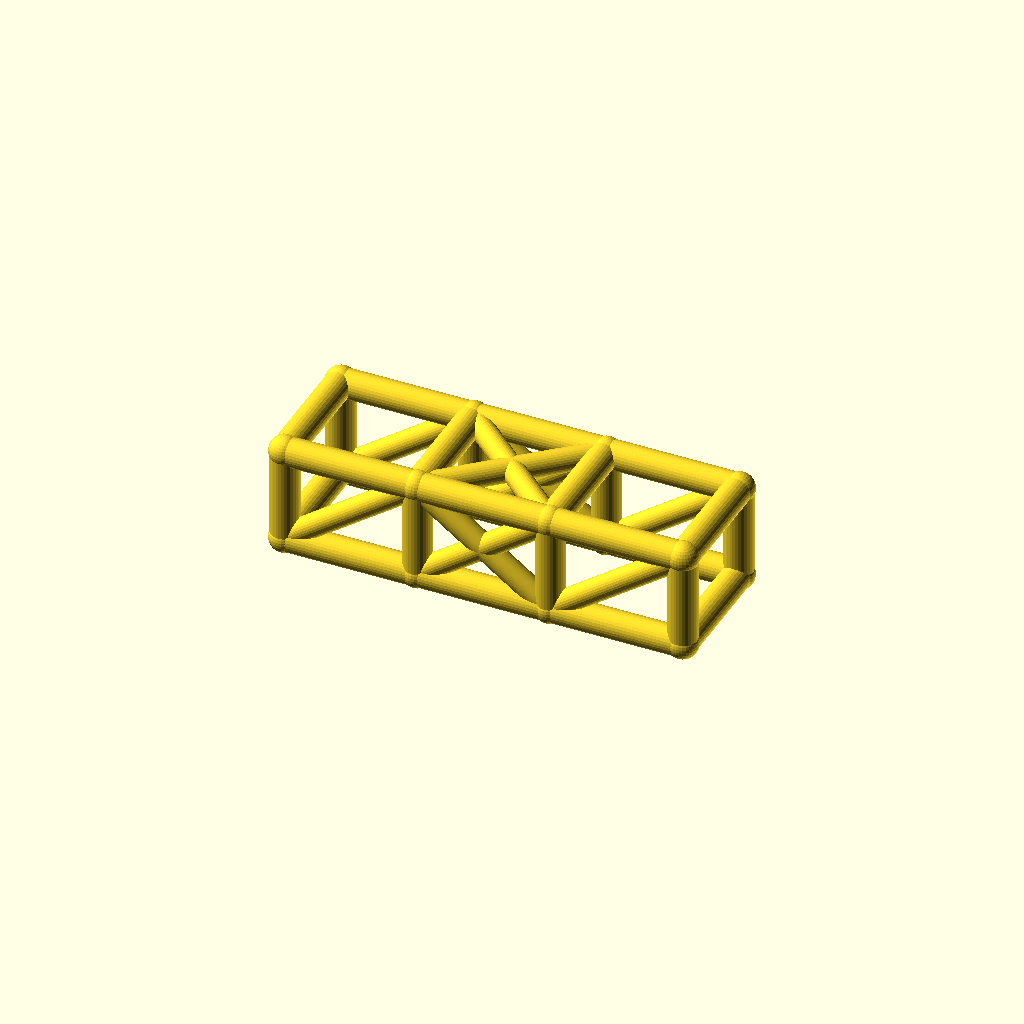
Cell 1: rendered with the file's own defaults.
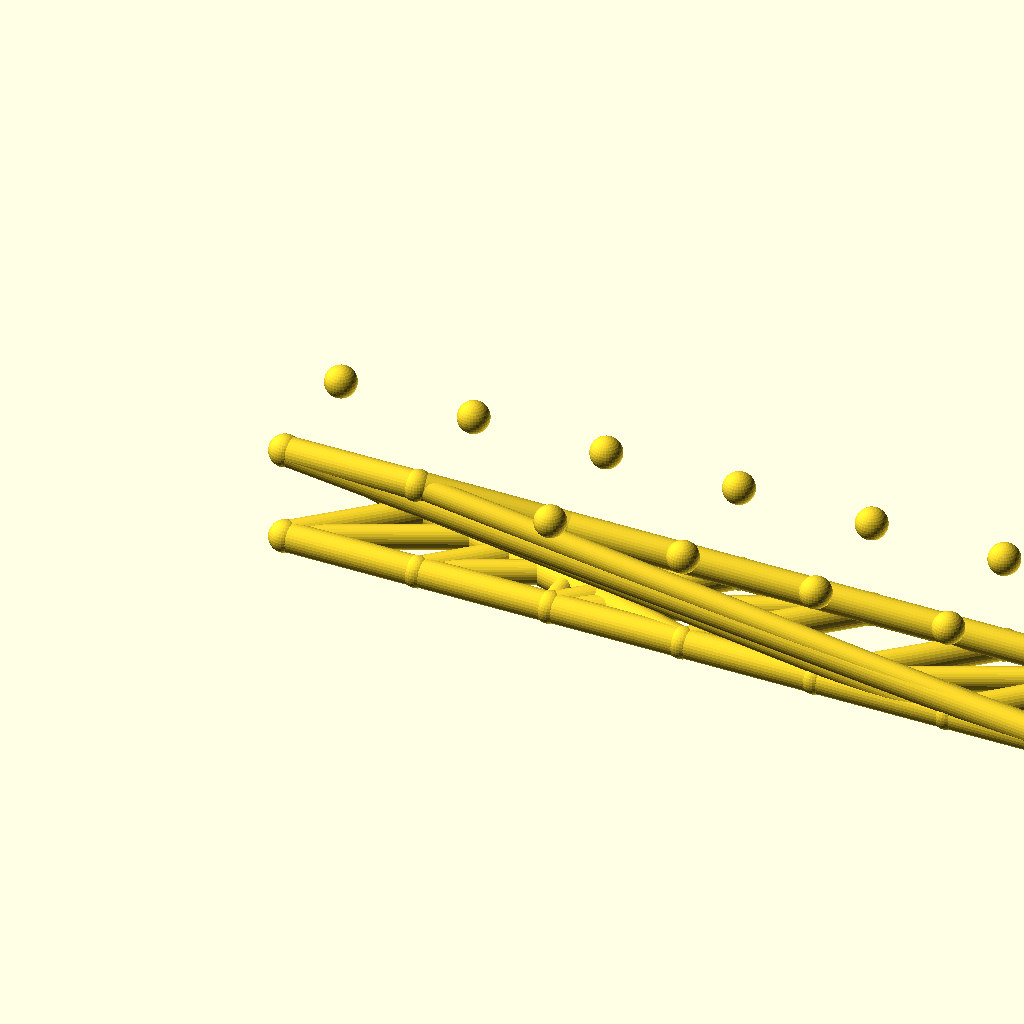
Cell 2 — bays set to 6, the other parameters unchanged.
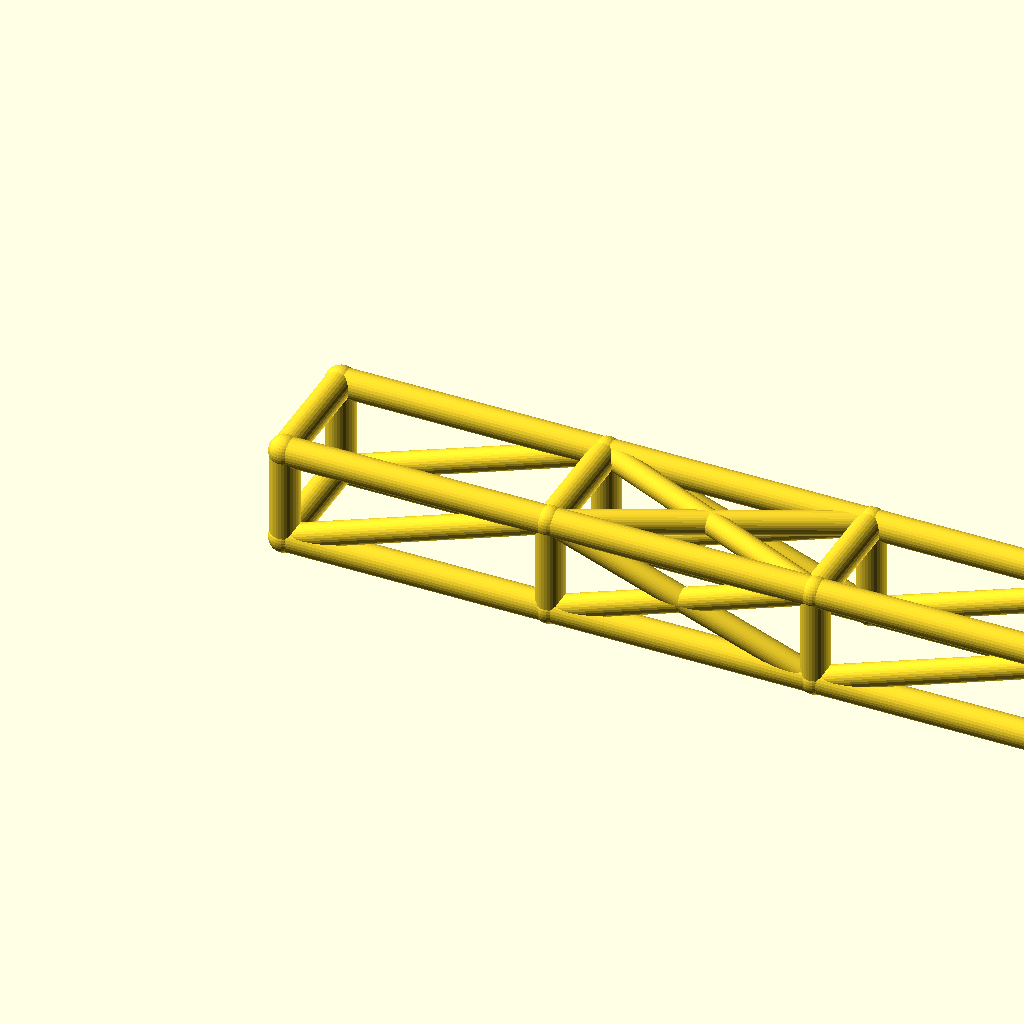
Cell 3: the same model with bay_l = 84.
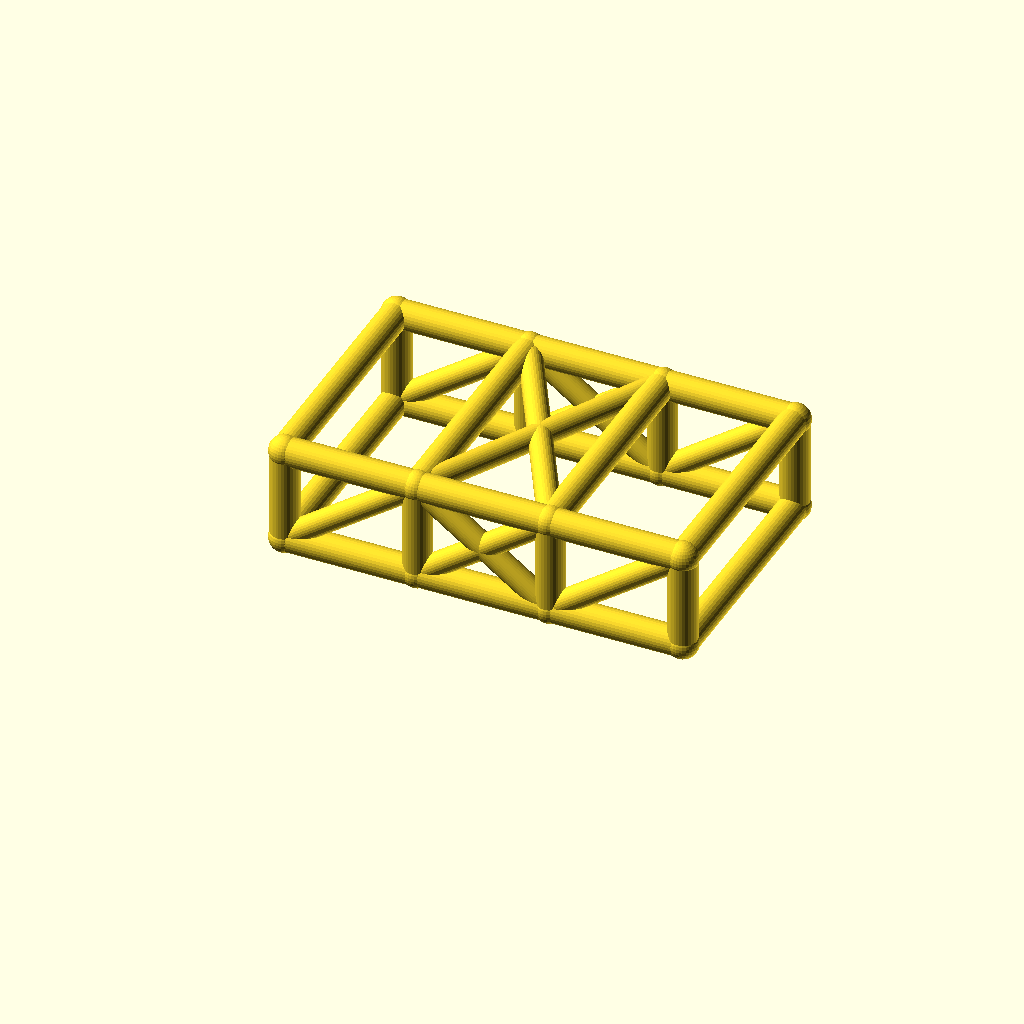
Cell 4 — cage_w set to 76, the other parameters unchanged.
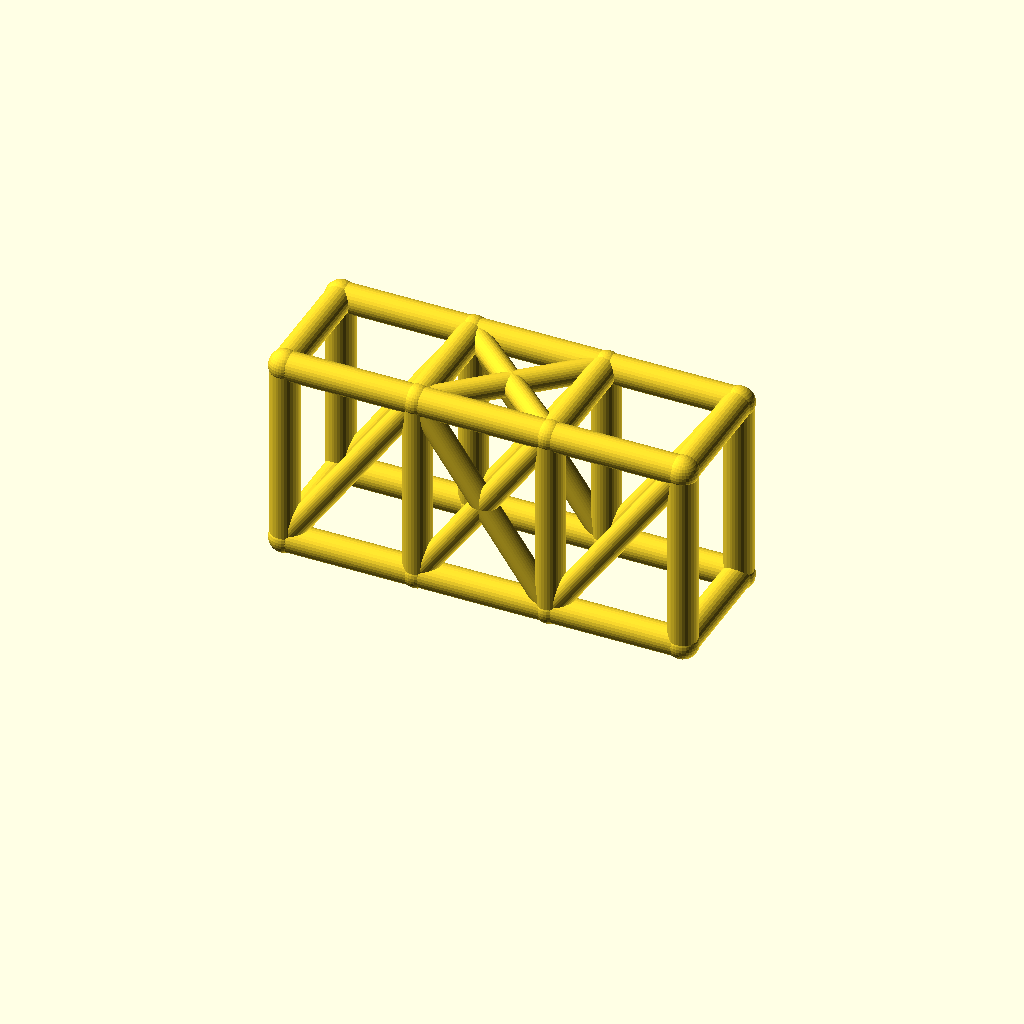
Cell 5 — cage_h set to 60, the other parameters unchanged.
All cells are drawn from one camera (rotation 55°, 0°, 25°, orthographic, colour scheme Cornfield), so only the parameter changes between them.
The OpenSCAD source (optional_data/data/wire2/rollcages/scene_0088.scad):
$fn = 32;

// ----------------------------------------------------------------------
// Roll cage: 3 bays x 2 sections, bays 42 mm, 38 x 30 mm section
// ----------------------------------------------------------------------

// --- parameters (mm) ---
bays = 3;                 // number of bays along X
sections = 2;             // levels of the cage
bay_l = 42;               // bay length, X
cage_w = 38;              // cage width, Y
cage_h = 30;              // cage height, Z
rail_r = 4.5;             // rail and hoop radius
diag_r = 3.7;             // diagonal brace radius
joint_r = 4.9;            // joint ball radius
fit_tol = 0.05;           // declared fit tolerance (prompt contract)
free_tol = 0.3;           // declared free tolerance (prompt contract)

bbox_x = bays * bay_l + 2 * joint_r;  // overall X, joints included
bbox_y = cage_w + 2 * joint_r;  // overall Y, joints included
bbox_z = cage_h + 2 * joint_r;  // overall Z, joints included
rail_d = 2 * rail_r;  // rail stock diameter
diag_d = 2 * diag_r;  // diagonal stock diameter
joint_d = 2 * joint_r;  // joint ball diameter
cage_l = bays * bay_l;  // overall cage length
nodes = [for (lvl = [0, 1], side = [0, 1], st = [0 : bays]) [st * bay_l, side * cage_w, lvl * cage_h]];

module member(a, b, r) {
  /* round stock from joint a to joint b, ends buried in the joint balls */
  d = b - a;
  length = norm(d);
  translate(a) rotate([0, acos(d[2] / length), atan2(d[1], d[0])])
    cylinder(h = length, r = r);
}

module joint(p, r) {
  /* ball at the joint centre, fatter than every member meeting there */
  translate(p) sphere(r = r);
}

/* members - each call is one graph edge */
member(nodes[0], nodes[1], rail_r);
member(nodes[1], nodes[2], rail_r);
member(nodes[2], nodes[3], rail_r);
member(nodes[4], nodes[5], rail_r);
member(nodes[5], nodes[6], rail_r);
member(nodes[6], nodes[7], rail_r);
member(nodes[8], nodes[9], rail_r);
member(nodes[9], nodes[10], rail_r);
member(nodes[10], nodes[11], rail_r);
member(nodes[12], nodes[13], rail_r);
member(nodes[13], nodes[14], rail_r);
member(nodes[14], nodes[15], rail_r);
member(nodes[0], nodes[8], rail_r);
member(nodes[1], nodes[9], rail_r);
member(nodes[2], nodes[10], rail_r);
member(nodes[3], nodes[11], rail_r);
member(nodes[4], nodes[12], rail_r);
member(nodes[5], nodes[13], rail_r);
member(nodes[6], nodes[14], rail_r);
member(nodes[7], nodes[15], rail_r);
member(nodes[8], nodes[12], rail_r);
member(nodes[9], nodes[13], rail_r);
member(nodes[10], nodes[14], rail_r);
member(nodes[11], nodes[15], rail_r);
member(nodes[0], nodes[4], rail_r);
member(nodes[3], nodes[7], rail_r);
member(nodes[0], nodes[9], diag_r);
member(nodes[1], nodes[10], diag_r);
member(nodes[9], nodes[2], diag_r);
member(nodes[2], nodes[11], diag_r);
member(nodes[4], nodes[13], diag_r);
member(nodes[5], nodes[14], diag_r);
member(nodes[13], nodes[6], diag_r);
member(nodes[6], nodes[15], diag_r);
member(nodes[9], nodes[14], diag_r);
member(nodes[13], nodes[10], diag_r);

/* joint balls */
for (p = nodes) joint(p, joint_r);
Parameter table extracted from the source (name, type, default, range or options):
bays: number, default 3
sections: number, default 2
bay_l: number, default 42
cage_w: number, default 38
cage_h: number, default 30
rail_r: number, default 4.5
diag_r: number, default 3.7
joint_r: number, default 4.9
fit_tol: number, default 0.05
free_tol: number, default 0.3
